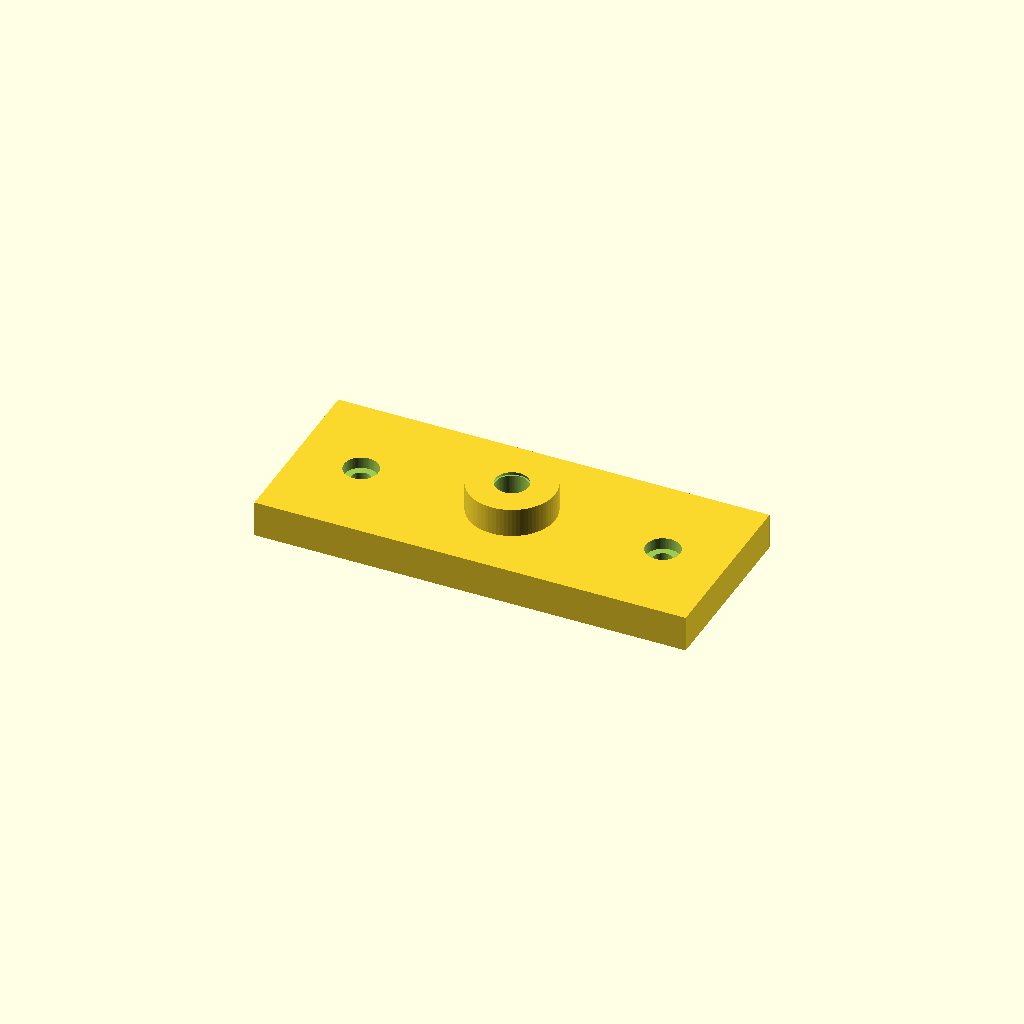
Cell 1 — every parameter at its default value.
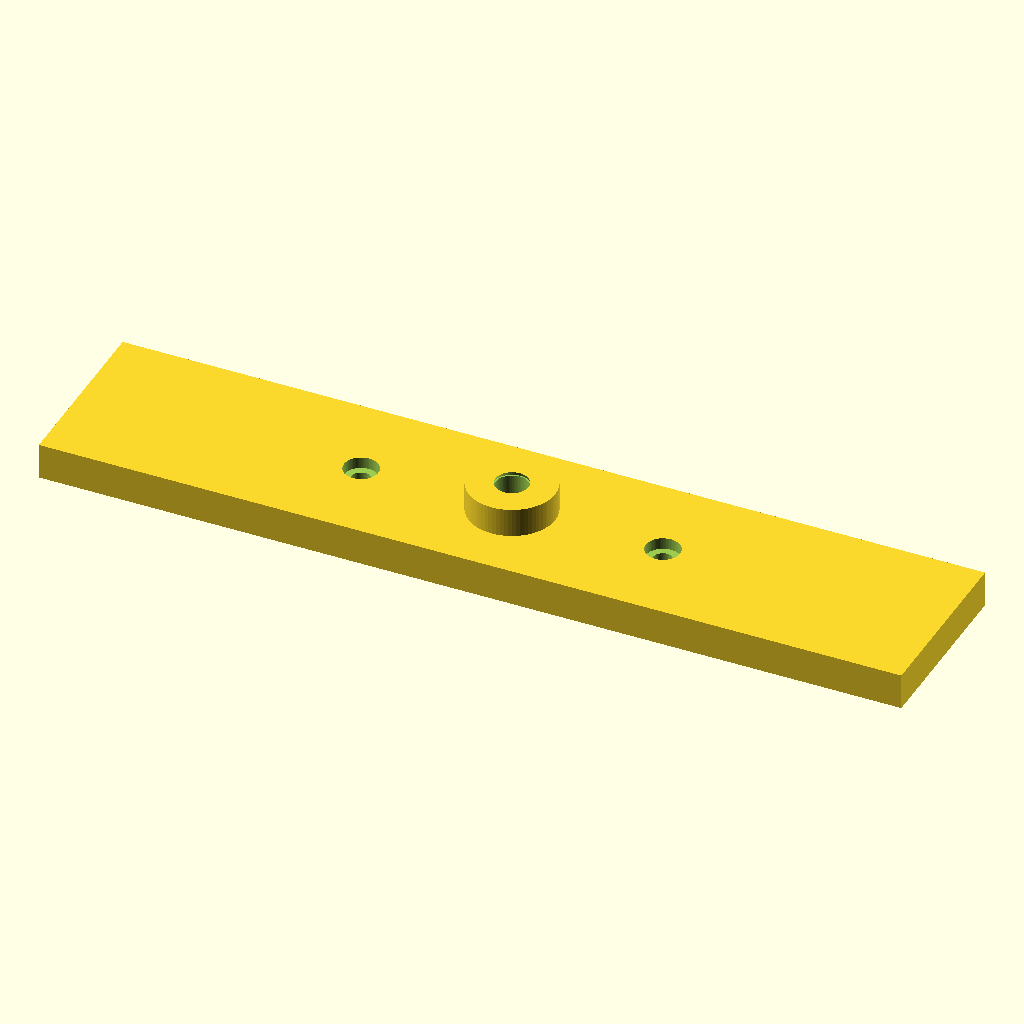
Cell 2 — plate_x set to 240, the other parameters unchanged.
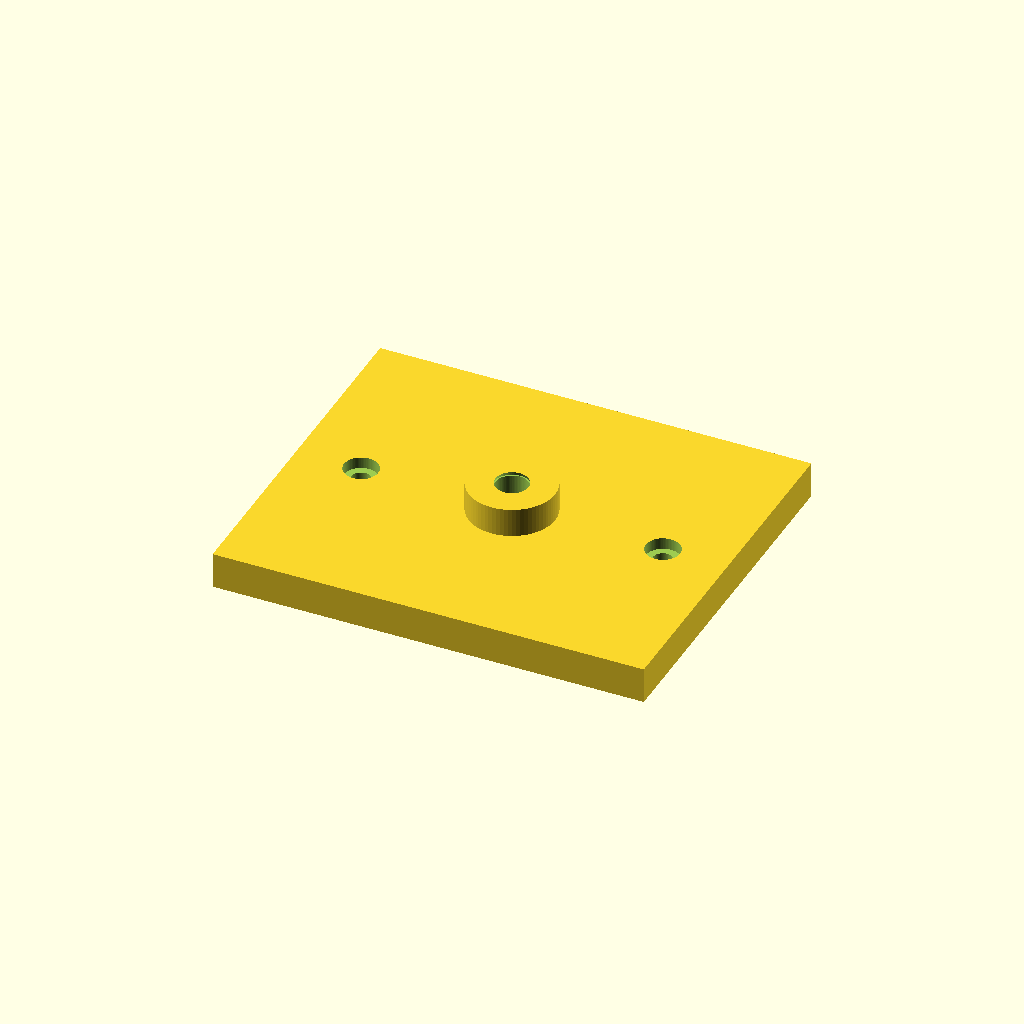
Cell 3: the same model with plate_y = 100.
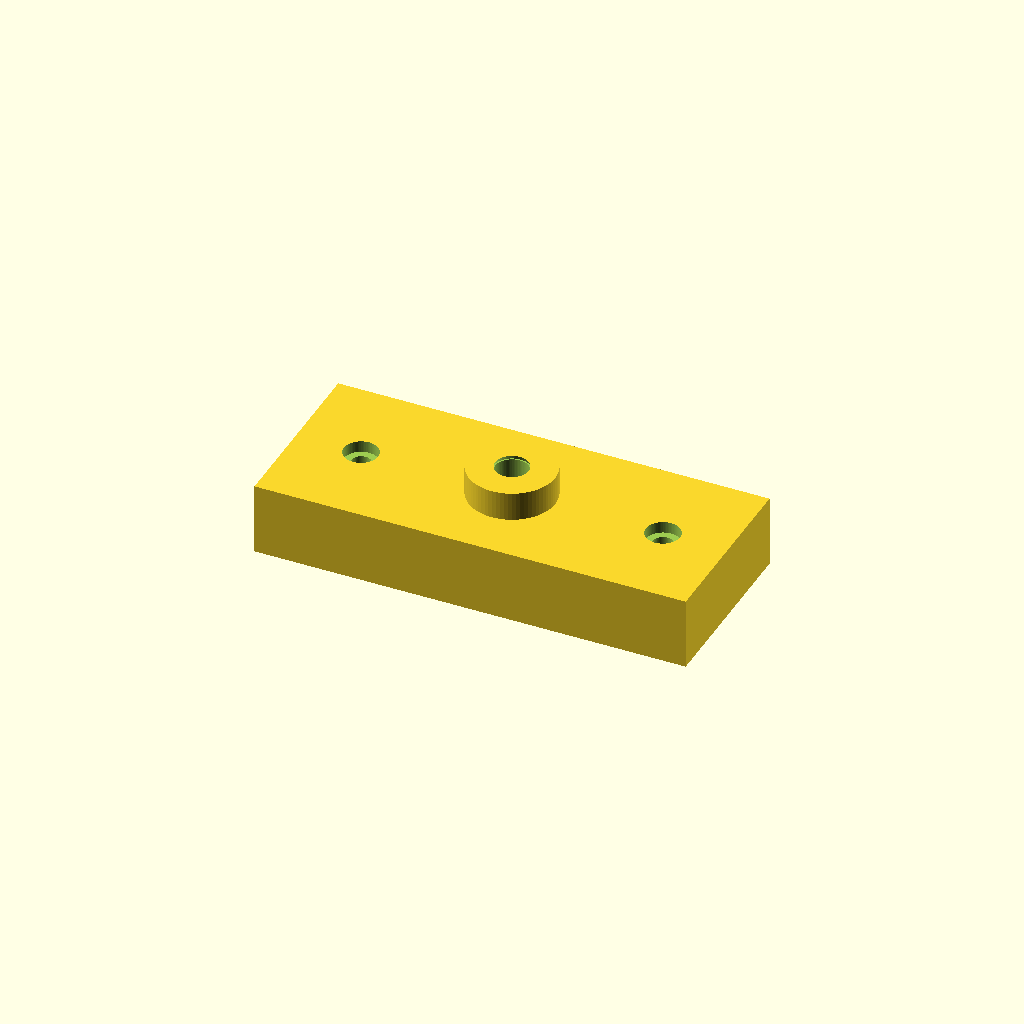
Cell 4: the same model with plate_t = 20.
All cells are drawn from one camera (rotation 55°, 0°, 25°, orthographic, colour scheme Cornfield), so only the parameter changes between them.
The OpenSCAD source (camera_carriage.scad):
// AymanBuilds Modular Filming Station — camera carriage
// Print with the plate flat on the bed and the insert boss facing UP.
// Tune insert_hole_d to the exact 1/4-20 heat-set insert manufacturer's pilot-hole spec.
$fn = 72;

plate_x = 120;
plate_y = 50;
plate_t = 10;

rail_hole_d = 5.5;          // M5 clearance
rail_hole_spacing = 84;     // holes at +/-42 mm along the rail
button_head_cbore_d = 9.5;  // for M5 button-head screws
button_head_cbore_depth = 3.2;

boss_d = 24;
boss_h = 8;
insert_hole_d = 9.2;        // verify against chosen 1/4-20 heat-set insert
insert_hole_depth = 8.5;

module carriage() {
  difference() {
    union() {
      // Flat mounting plate
      cube([plate_x, plate_y, plate_t], center=true);
      // Boss is on the printed upper face; flip the part during assembly so it faces down.
      translate([0,0,plate_t/2])
        cylinder(d=boss_d, h=boss_h);
    }

    // M5 holes for T-slot nuts in the boom extrusion
    for (x = [-rail_hole_spacing/2, rail_hole_spacing/2]) {
      translate([x,0,-plate_t/2-0.1])
        cylinder(d=rail_hole_d, h=plate_t+0.2);
      // Recess M5 button-head screw heads flush with the phone-holder mounting face
      translate([x,0,plate_t/2-button_head_cbore_depth])
        cylinder(d=button_head_cbore_d, h=button_head_cbore_depth+0.2);
    }

    // 1/4-20 heat-set insert pocket. Opens from the boss top when printed.
    translate([0,0,plate_t/2+boss_h-insert_hole_depth])
      cylinder(d=insert_hole_d, h=insert_hole_depth+0.2);
    // Small lead-in chamfer for easier insert placement
    translate([0,0,plate_t/2+boss_h-1.0])
      cylinder(d1=insert_hole_d+0.8, d2=insert_hole_d, h=1.1);
  }
}

carriage();
Customizer parameters (derived from the source; name, type, default, range or options):
plate_x: number, default 120
plate_y: number, default 50
plate_t: number, default 10
rail_hole_d: number, default 5.5
rail_hole_spacing: number, default 84
button_head_cbore_d: number, default 9.5
button_head_cbore_depth: number, default 3.2
boss_d: number, default 24
boss_h: number, default 8
insert_hole_d: number, default 9.2
insert_hole_depth: number, default 8.5
